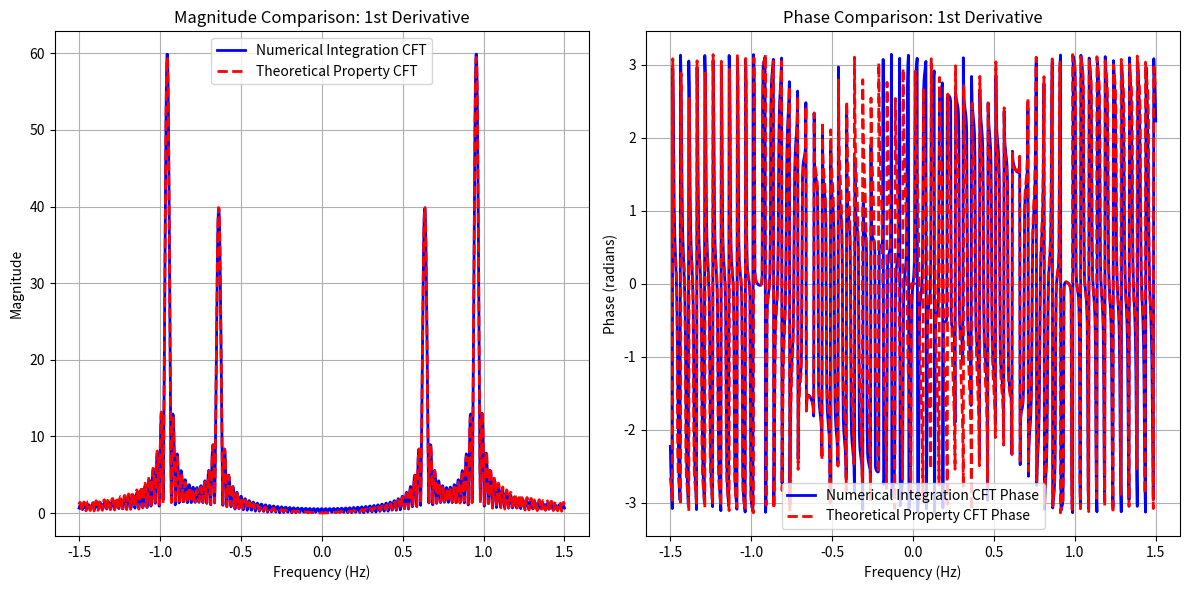
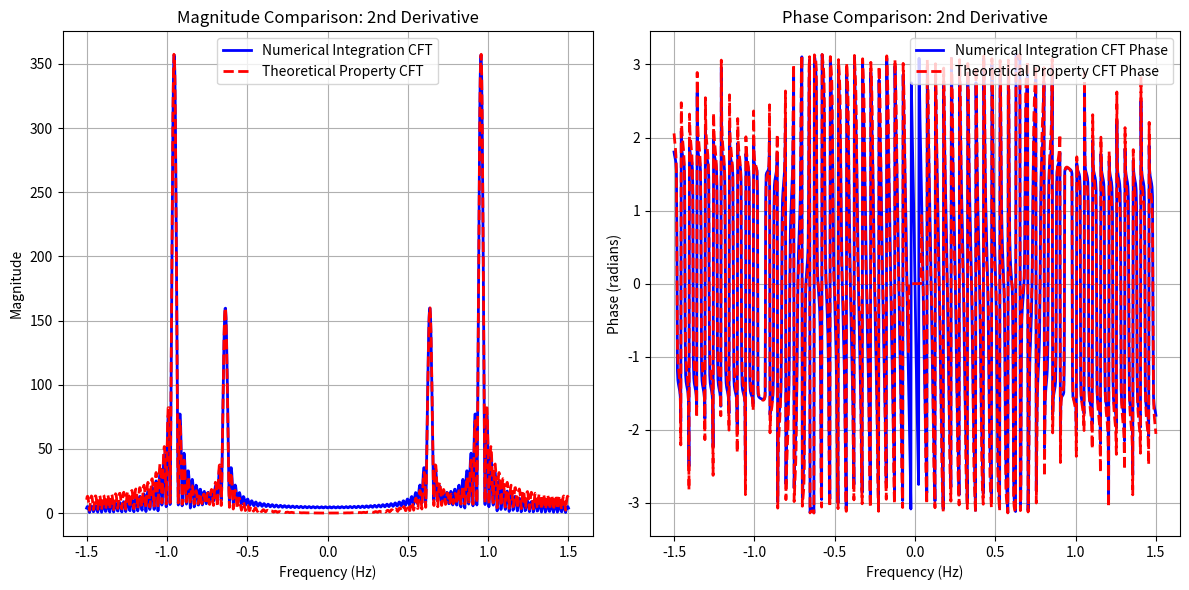
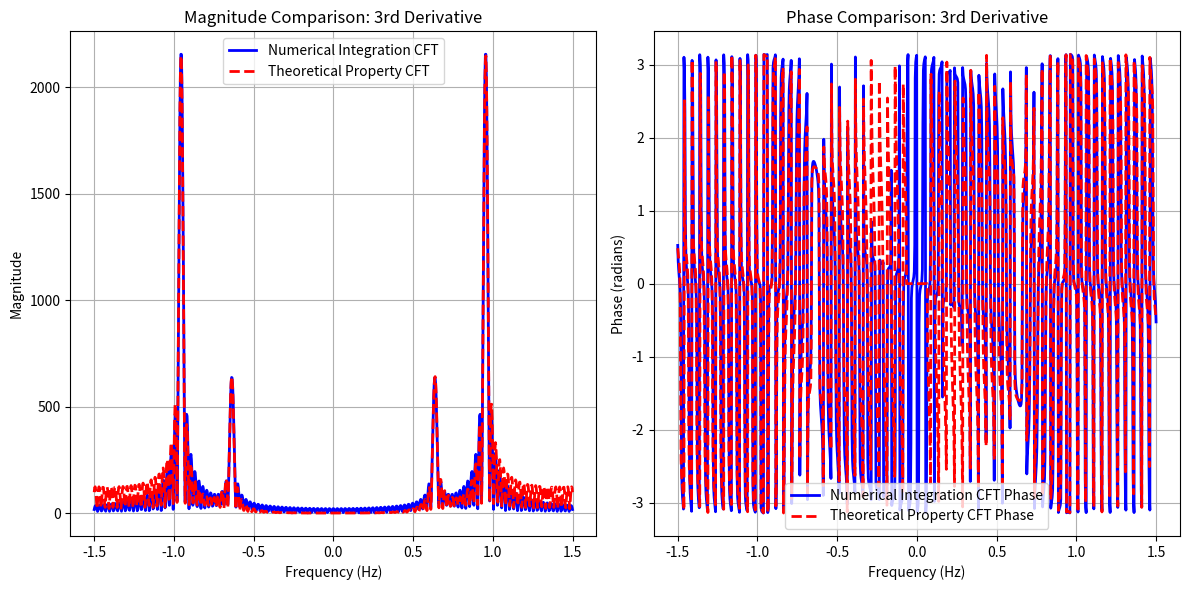

Python code for these plots, in order:
import numpy as np
import matplotlib.pyplot as plt

# ==========================================
# 1. Initialization and Signal Definitions
# ==========================================
# Define time array (finite window for numerical integration)
t = np.linspace(-20, 20, 4000)

# Define frequency array (Hz)
# The angular frequencies are w1 = 4 rad/s (f ~= 0.636 Hz) and w2 = 6 rad/s (f ~= 0.955 Hz)
f = np.linspace(-1.5, 1.5, 1000)

# Define the base signal and its analytical derivatives
x = 0.5 * np.cos(4 * t) + 0.5 * np.sin(6 * t)
y1 = -2.0 * np.sin(4 * t) + 3.0 * np.cos(6 * t)
y2 = -8.0 * np.cos(4 * t) - 18.0 * np.sin(6 * t)
y3 = 32.0 * np.sin(4 * t) - 108.0 * np.cos(6 * t)

# ==========================================
# 2. Continuous Fourier Transform Function
# ==========================================
def compute_cft(signal, t_array, f_array):
    """
    Computes the CFT using numerical integration via trapezoidal rule.
    """
    X = np.zeros(len(f_array), dtype=complex)
    for i, freq in enumerate(f_array):
        # Integrand: x(t) * e^(-j * 2 * pi * f * t)
        integrand = signal * np.exp(-1j * 2 * np.pi * freq * t_array)
        X[i] = np.trapezoid(integrand, t_array)
    return X

# Compute base CFT for X(f)
X_f = compute_cft(x, t, f)

# ==========================================
# 3. Property-Based vs Numerical CFTs
# ==========================================
# Calculate property-based CFTs: (j2pi*f)^n * X(f)
j2pif = 1j * 2 * np.pi * f
Y1_prop = j2pif * X_f
Y2_prop = (j2pif**2) * X_f
Y3_prop = (j2pif**3) * X_f

# Calculate numerical CFTs from the derivative time-domain signals
Y1_num = compute_cft(y1, t, f)
Y2_num = compute_cft(y2, t, f)
Y3_num = compute_cft(y3, t, f)

# ==========================================
# 4. Plotting and Overlap Verification
# ==========================================
def plot_comparison(f, Y_num, Y_prop, derivative_name, figure_num):
    plt.figure(figsize=(12, 6))
    
    # Magnitude Subplot
    plt.subplot(1, 2, 1)
    plt.plot(f, np.abs(Y_num), label='Numerical Integration CFT', color='blue', linewidth=2)
    plt.plot(f, np.abs(Y_prop), label='Theoretical Property CFT', color='red', linestyle='--', linewidth=2)
    plt.title(f'Magnitude Comparison: {derivative_name}')
    plt.xlabel('Frequency (Hz)')
    plt.ylabel('Magnitude')
    plt.legend()
    plt.grid(True)
    
    # Phase Subplot
    plt.subplot(1, 2, 2)
    # Thresholding phase noise where magnitude is practically zero
    threshold = 1e-2
    phase_num = np.where(np.abs(Y_num) > threshold, np.angle(Y_num), 0)
    phase_prop = np.where(np.abs(Y_prop) > threshold, np.angle(Y_prop), 0)
    
    plt.plot(f, phase_num, label='Numerical Integration CFT Phase', color='blue', linewidth=2)
    plt.plot(f, phase_prop, label='Theoretical Property CFT Phase', color='red', linestyle='--', linewidth=2)
    plt.title(f'Phase Comparison: {derivative_name}')
    plt.xlabel('Frequency (Hz)')
    plt.ylabel('Phase (radians)')
    plt.legend()
    plt.grid(True)
    
    plt.tight_layout()
    plt.show()

# Plot all three derivatives
plot_comparison(f, Y1_num, Y1_prop, "1st Derivative", 1)
plot_comparison(f, Y2_num, Y2_prop, "2nd Derivative", 2)
plot_comparison(f, Y3_num, Y3_prop, "3rd Derivative", 3)

# ==========================================
# 5. MSE Analysis
# ==========================================
def calculate_mse(Y_num, Y_prop):
    mag_mse = np.mean((np.abs(Y_num) - np.abs(Y_prop))**2)
    
    # Use thresholded phase to avoid noise floor blowing up MSE
    threshold = 1e-2
    phase_num = np.where(np.abs(Y_num) > threshold, np.angle(Y_num), 0)
    phase_prop = np.where(np.abs(Y_prop) > threshold, np.angle(Y_prop), 0)
    phase_mse = np.mean((phase_num - phase_prop)**2)
    
    return mag_mse, phase_mse

mse1_mag, mse1_phase = calculate_mse(Y1_num, Y1_prop)
mse2_mag, mse2_phase = calculate_mse(Y2_num, Y2_prop)
mse3_mag, mse3_phase = calculate_mse(Y3_num, Y3_prop)

print("--- Mean Squared Error (MSE) Analysis ---")
print(f"1st Derivative -> Magnitude MSE: {mse1_mag:.6f}, Phase MSE: {mse1_phase:.6f}")
print(f"2nd Derivative -> Magnitude MSE: {mse2_mag:.6f}, Phase MSE: {mse2_phase:.6f}")
print(f"3rd Derivative -> Magnitude MSE: {mse3_mag:.6f}, Phase MSE: {mse3_phase:.6f}")
